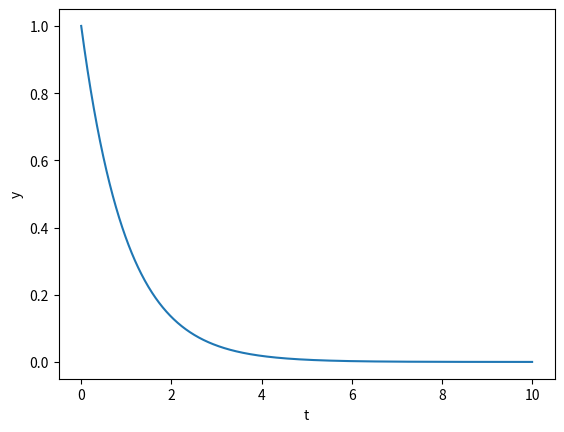
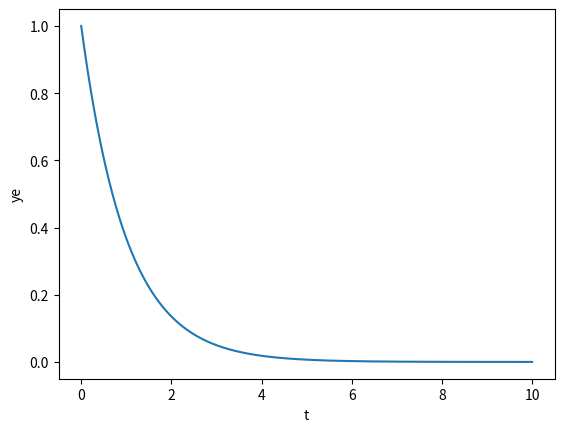
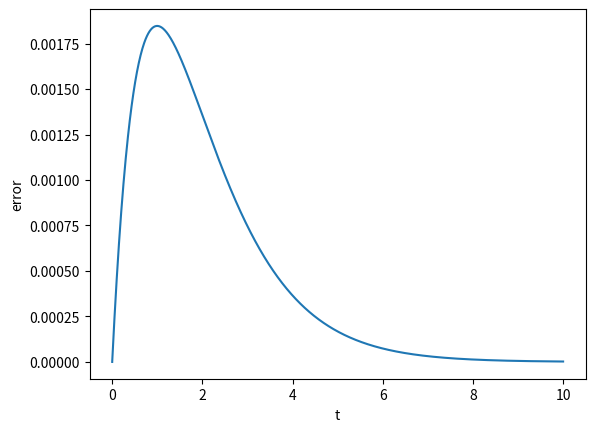
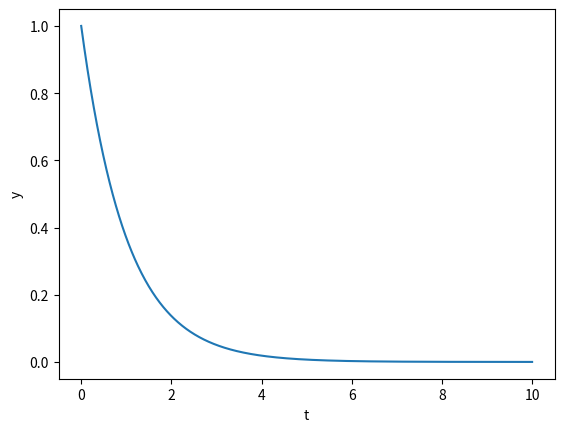
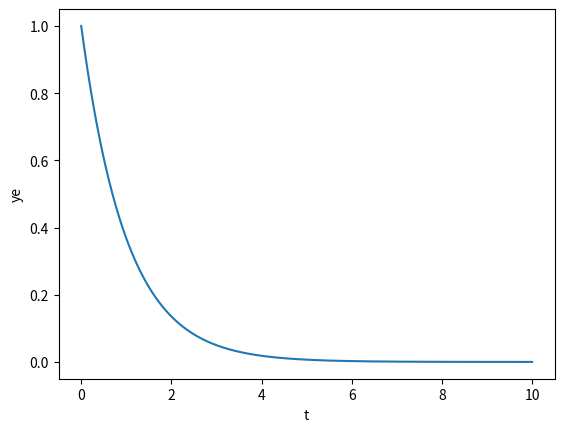
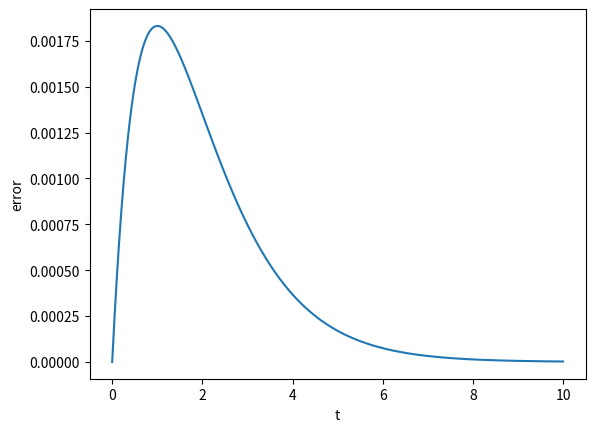
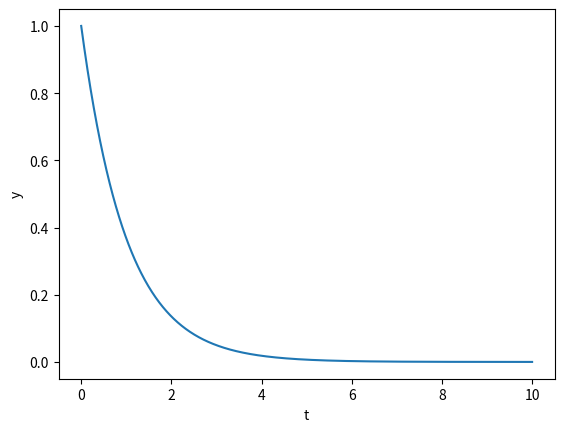
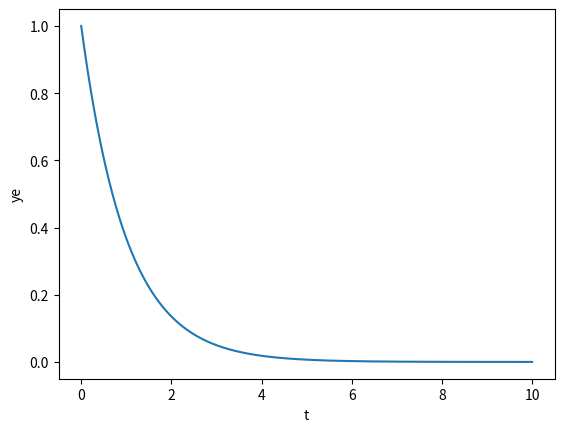
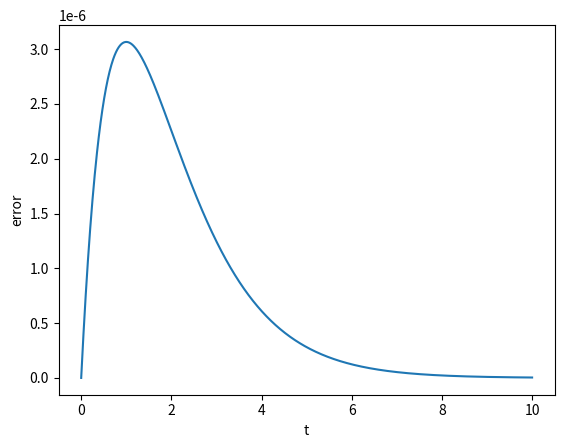
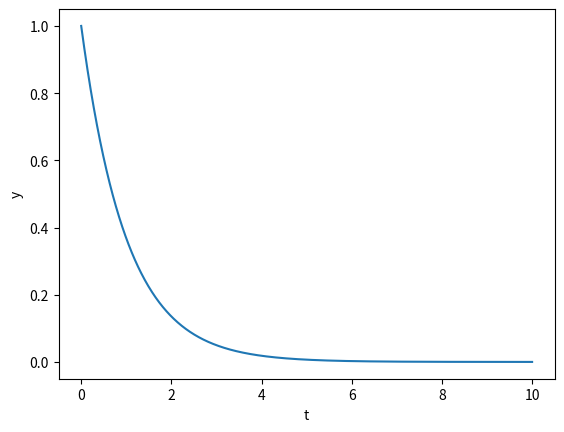
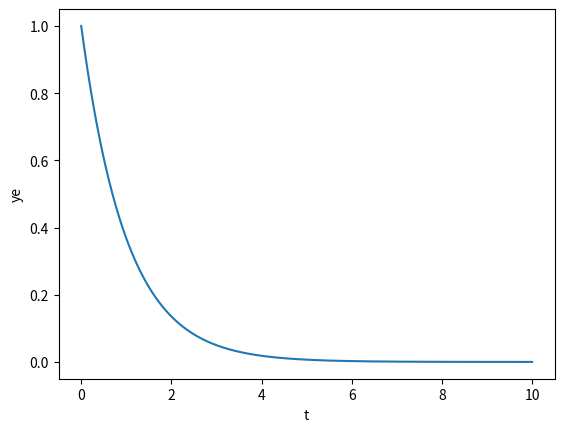
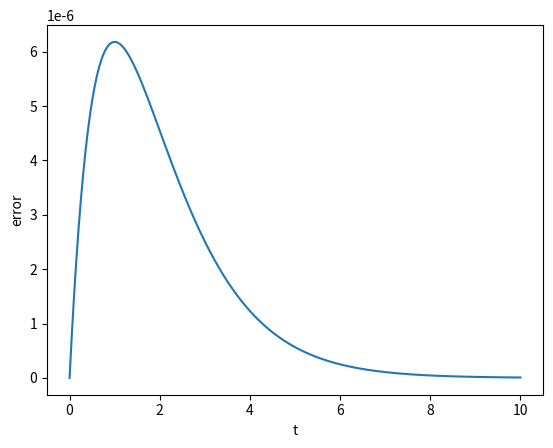
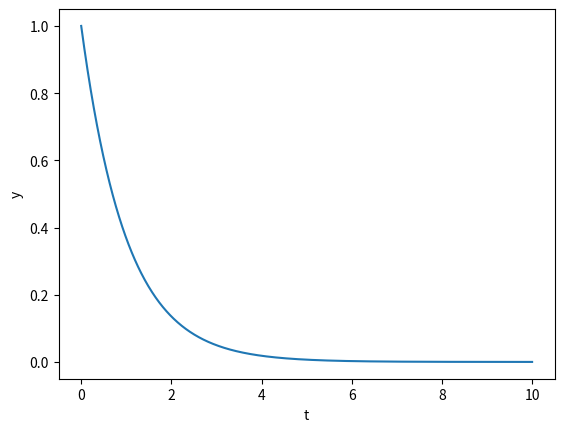
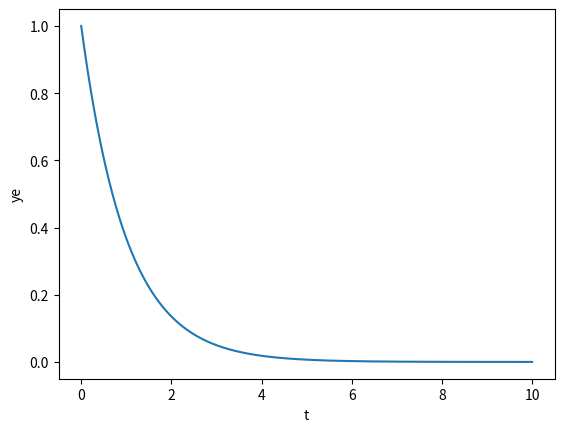
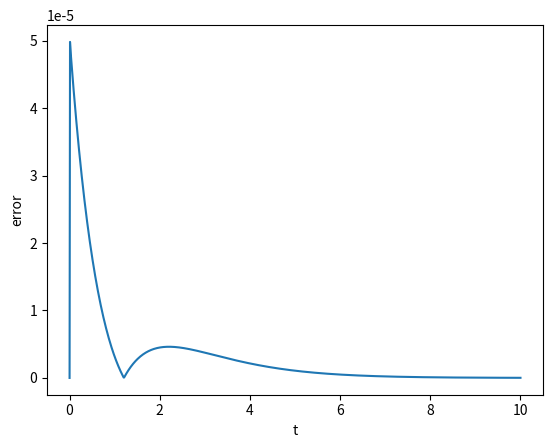

Write the Python code that produced these figures, in order.
import numpy as np
import matplotlib.pyplot as plt

M = 1000
dt = 1/100
T = dt*M
t = np.linspace(0, T, M+1)
y = np.zeros(M+1)

#Initial condition
y[0] = 1

#Exact solution
ye = np.exp(-t)

#Compute the numerical solution 'u'
for i in range(0, M):
    y[i+1] = y[i] + dt*(-y[i]) # y_n+1 과 y_n 사이의 점화식은 직접 손으로 계산해야한다.

#Compute the error
err = np.abs(y - ye)

plt.figure()
plt.plot(t,y)
plt.xlabel('t')
plt.ylabel('y')

plt.figure()
plt.plot(t,ye)
plt.xlabel('t')
plt.ylabel('ye')

plt.figure()
plt.plot(t,err)
plt.xlabel('t')
plt.ylabel('error')
plt.show()

import numpy as np
import matplotlib.pyplot as plt

M = 1000
dt = 1/100
T = dt*M
t = np.linspace(0, T, M+1)
y = np.zeros(M+1)

y[0] = 1 # 여기 부분 수정

ye = np.exp(-t) # 여기 부분 수정

for i in range(0, M):
    y[i+1] = y[i] / (1 + dt) # 여기 부분 수정 (교재 참고!!!!!!!!!!!!!!!!!!!!!!!!!!!!!!!!!!!!!!!!!!!!!!!!!!!!!!1)

err = np.abs(y - ye)

plt.figure()
plt.plot(t,y)
plt.xlabel('t')
plt.ylabel('y')

plt.figure()
plt.plot(t,ye)
plt.xlabel('t')
plt.ylabel('ye')

plt.figure()
plt.plot(t,err)
plt.xlabel('t')
plt.ylabel('error')
plt.show()

import numpy as np
import matplotlib.pyplot as plt

M = 1000
dt = 1/100
T = dt*M
t = np.linspace(0, T, M+1)
y = np.zeros(M+1)

y[0] = 1

ye = np.exp(-t)

for i in range(0, M):
    y[i+1] = y[i] * ( 1 - dt/2 ) / (1 + dt/2) # 점화식

err = np.abs(y - ye)

plt.figure()
plt.plot(t,y)
plt.xlabel('t')
plt.ylabel('y')

plt.figure()
plt.plot(t,ye)
plt.xlabel('t')
plt.ylabel('ye')

plt.figure()
plt.plot(t,err)
plt.xlabel('t')
plt.ylabel('error')
plt.show()

import numpy as np
import matplotlib.pyplot as plt

M = 1000
dt = 1/100
T = dt*M
t = np.linspace(0, T, M+1)
y = np.zeros(M+1)

y[0] = 1

ye = np.exp(-t)

for i in range(0, M):
    temp = y[i] + dt * (-y[i])
    y[i+1] = y[i] + dt/2 * (-y[i] - temp)



err = np.abs(y - ye)

plt.figure()
plt.plot(t,y)
plt.xlabel('t')
plt.ylabel('y')

plt.figure()
plt.plot(t,ye)
plt.xlabel('t')
plt.ylabel('ye')

plt.figure()
plt.plot(t,err)
plt.xlabel('t')
plt.ylabel('error')
plt.show()

import numpy as np
import matplotlib.pyplot as plt

M = 1000
dt = 1/100
T = dt*M
t = np.linspace(0, T, M+1)
y = np.zeros(M+1)

y[0] = 1

ye = np.exp(-t)

y[1] = y[0] + dt * (-y[0])

for i in range(1, M):
    y[i+1] = y[i] + dt/2 * (-3*y[i] + y[i-1])



err = np.abs(y - ye)

plt.figure()
plt.plot(t,y)
plt.xlabel('t')
plt.ylabel('y')

plt.figure()
plt.plot(t,ye)
plt.xlabel('t')
plt.ylabel('ye')

plt.figure()
plt.plot(t,err)
plt.xlabel('t')
plt.ylabel('error')
plt.show()